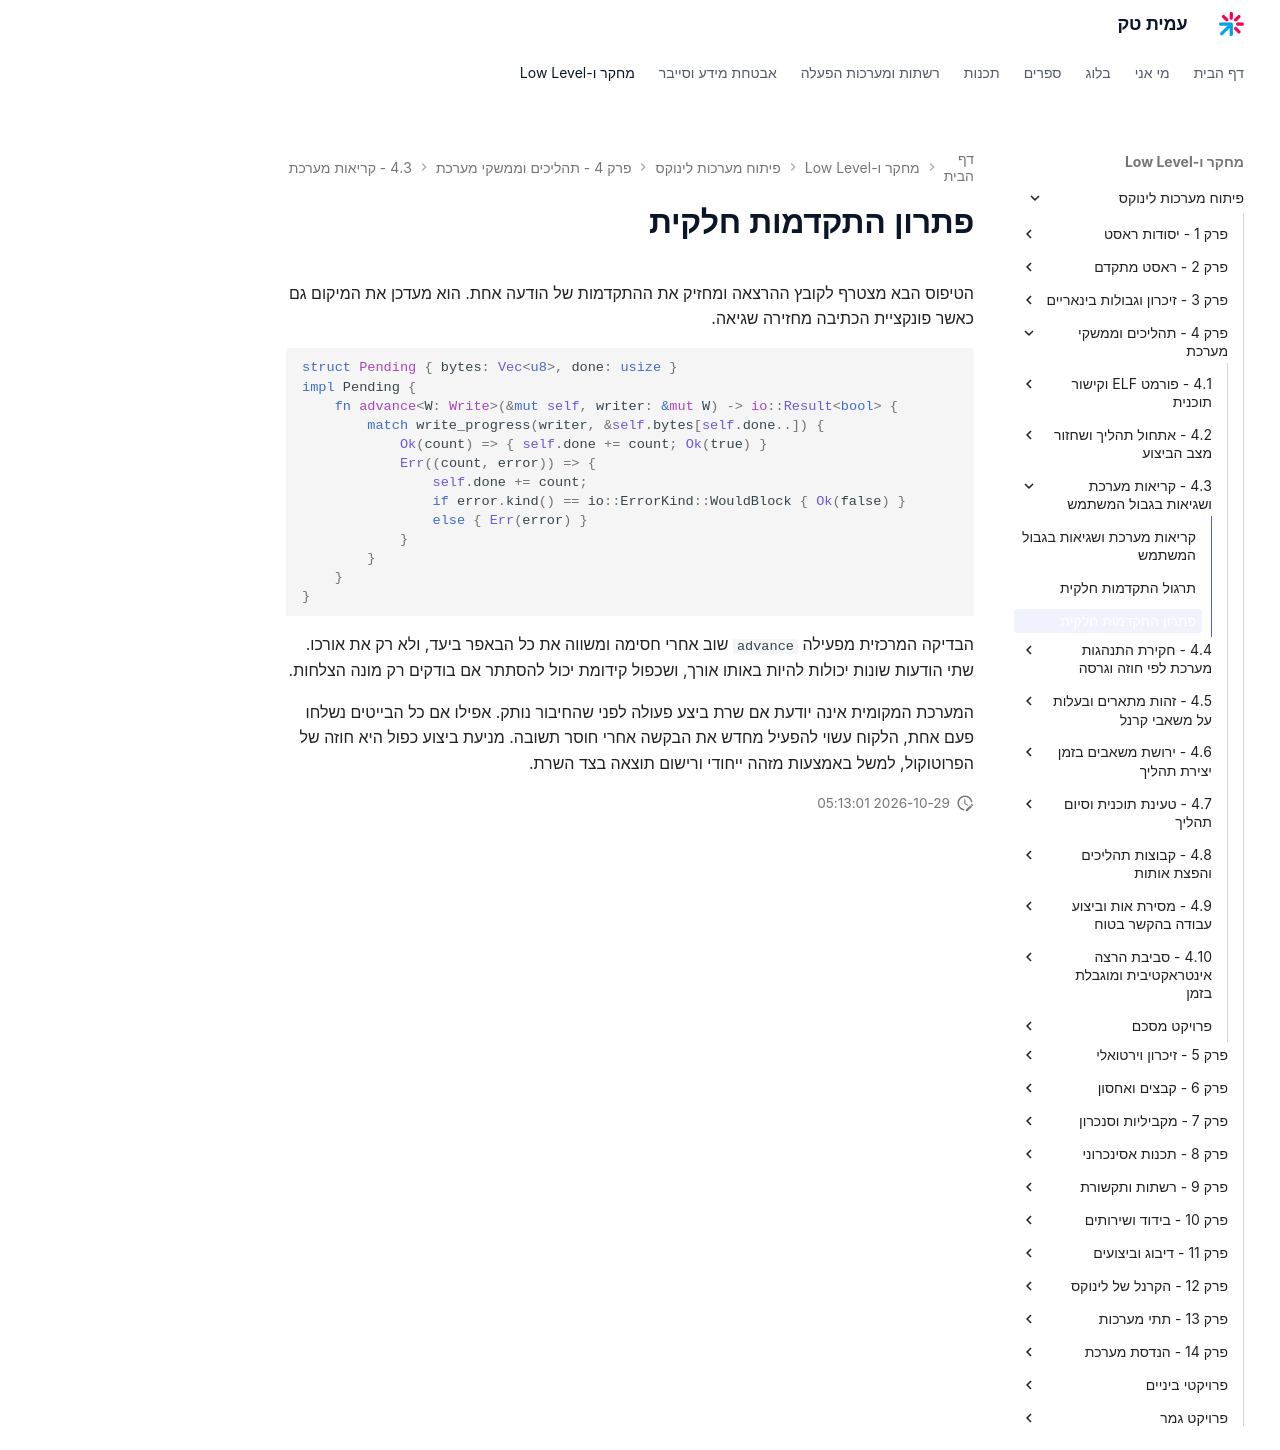

repository: AmitPinchasi/amittech · page: פיתוח-מערכות-לינוקס/4 - תהליכים וממשקי מערכת/4.3 - קריאות מערכת ושגיאות בגבול המשתמש/4.3 - קריאות מערכת ושגיאות בגבול המשתמש - פתרון/index.html · generator: mkdocs

# פתרון התקדמות חלקית

הטיפוס הבא מצטרף לקובץ ההרצאה ומחזיק את ההתקדמות של הודעה אחת. הוא מעדכן את המיקום גם כאשר פונקציית הכתיבה מחזירה שגיאה.

```rust
struct Pending { bytes: Vec<u8>, done: usize }
impl Pending {
    fn advance<W: Write>(&mut self, writer: &mut W) -> io::Result<bool> {
        match write_progress(writer, &self.bytes[self.done..]) {
            Ok(count) => { self.done += count; Ok(true) }
            Err((count, error)) => {
                self.done += count;
                if error.kind() == io::ErrorKind::WouldBlock { Ok(false) }
                else { Err(error) }
            }
        }
    }
}
```

הבדיקה המרכזית מפעילה `advance` שוב אחרי חסימה ומשווה את כל הבאפר ביעד, ולא רק את אורכו. שתי הודעות שונות יכולות להיות באותו אורך, ושכפול קידומת יכול להסתתר אם בודקים רק מונה הצלחות.

המערכת המקומית אינה יודעת אם שרת ביצע פעולה לפני שהחיבור נותק. אפילו אם כל הבייטים נשלחו פעם אחת, הלקוח עשוי להפעיל מחדש את הבקשה אחרי חוסר תשובה. מניעת ביצוע כפול היא חוזה של הפרוטוקול, למשל באמצעות מזהה ייחודי ורישום תוצאה בצד השרת.
